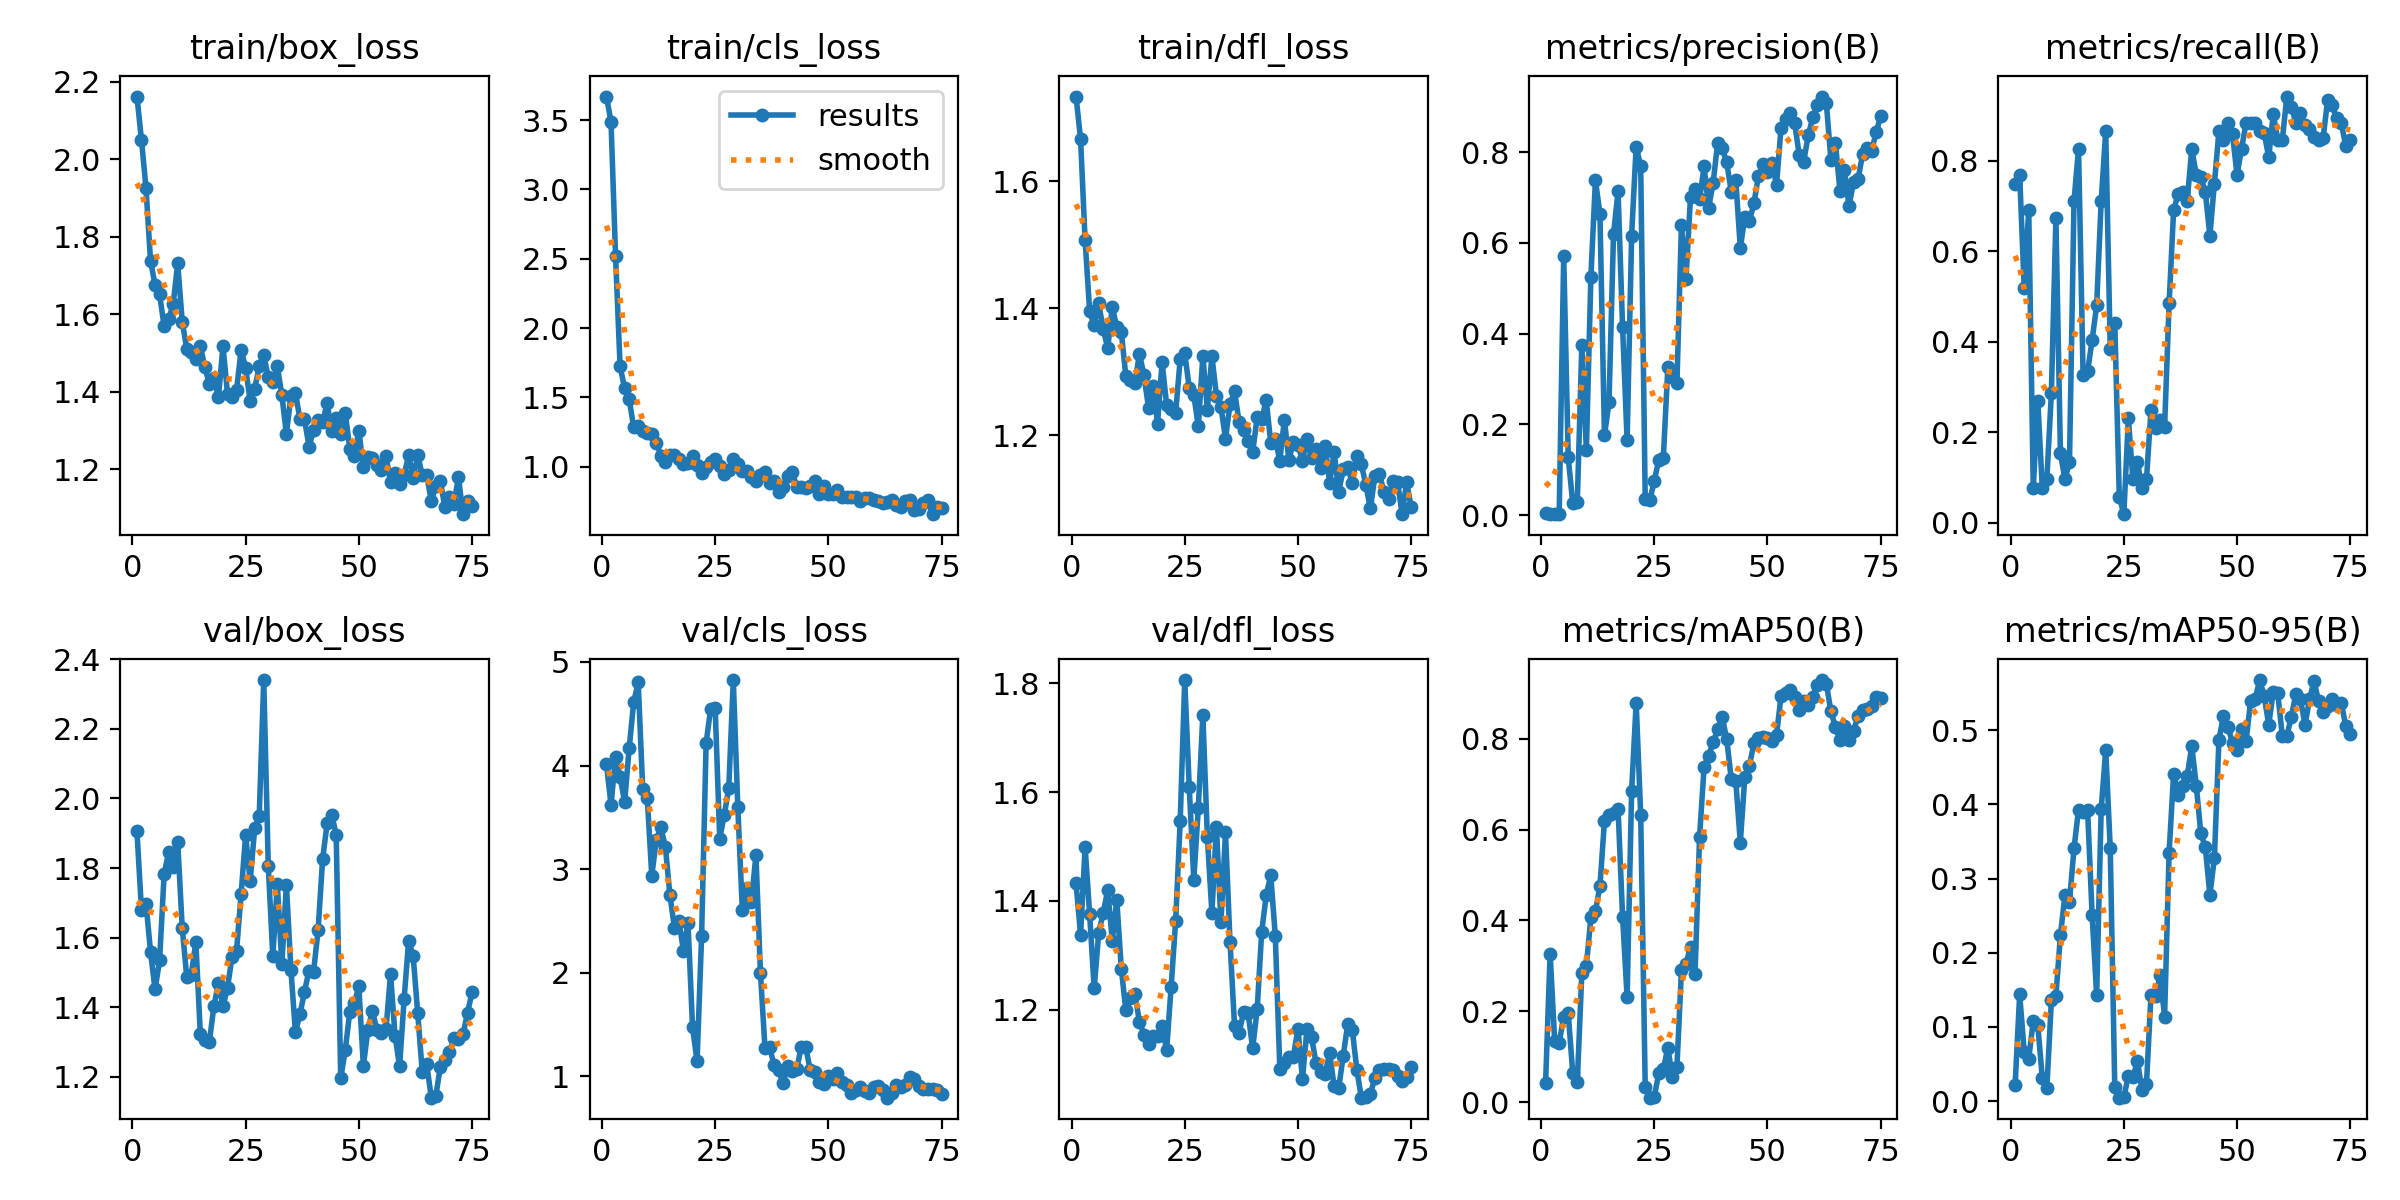

Source data for this figure (header and first rows):
epoch, time, train/box_loss, train/cls_loss, train/dfl_loss, metrics/precision(B), metrics/recall(B), metrics/mAP50(B), metrics/mAP50-95(B), val/box_loss, val/cls_loss, val/dfl_loss, lr/pg0, lr/pg1, lr/pg2
1, 5.181, 2.161, 3.67, 1.733, 0.00549, 0.75, 0.04307, 0.0223, 1.905, 4.01, 1.432, 0.09703, 3e-05, 3e-05
2, 7.365, 2.049, 3.486, 1.667, 0.00345, 0.7692, 0.327, 0.144, 1.68, 3.621, 1.338, 0.09307, 6.99829e-05, 6.99829e-05
3, 9.668, 1.925, 2.52, 1.507, 0.00229, 0.5192, 0.1354, 0.06624, 1.698, 4.081, 1.499, 0.08911, 0.0001099, 0.0001099
4, 11.87, 1.737, 1.724, 1.396, 0.00348, 0.6923, 0.1311, 0.05705, 1.559, 3.894, 1.376, 0.08515, 0.0001497, 0.0001497
5, 14.07, 1.676, 1.568, 1.373, 0.5716, 0.07692, 0.1878, 0.1084, 1.451, 3.645, 1.239, 0.08119, 0.0001893, 0.0001893
6, 16.25, 1.651, 1.488, 1.408, 0.1273, 0.2692, 0.1953, 0.1022, 1.535, 4.165, 1.341, 0.07723, 0.0002286, 0.0002286
7, 18.52, 1.569, 1.285, 1.367, 0.02614, 0.07692, 0.06312, 0.03083, 1.782, 4.61, 1.379, 0.07327, 0.0002676, 0.0002676
8, 20.69, 1.587, 1.292, 1.337, 0.02924, 0.09615, 0.04457, 0.01751, 1.847, 4.801, 1.42, 0.06931, 0.0003063, 0.0003063
9, 23.02, 1.627, 1.259, 1.402, 0.3741, 0.2874, 0.2836, 0.1357, 1.802, 3.771, 1.327, 0.06534, 0.0003446, 0.0003446
10, 25.35, 1.732, 1.241, 1.37, 0.1434, 0.6731, 0.3003, 0.1416, 1.875, 3.689, 1.401, 0.06138, 0.0003823, 0.0003823
11, 27.62, 1.581, 1.235, 1.362, 0.5253, 0.1538, 0.4064, 0.2241, 1.628, 2.937, 1.275, 0.05742, 0.0004196, 0.0004196
12, 29.91, 1.51, 1.173, 1.293, 0.7382, 0.09615, 0.4203, 0.2776, 1.487, 3.284, 1.199, 0.05346, 0.0004562, 0.0004562
13, 32.24, 1.502, 1.081, 1.288, 0.6648, 0.1346, 0.4755, 0.269, 1.493, 3.403, 1.222, 0.04949, 0.0004923, 0.0004923
14, 34.67, 1.486, 1.033, 1.282, 0.1762, 0.7115, 0.6192, 0.3408, 1.589, 3.217, 1.229, 0.04553, 0.0005276, 0.0005276
15, 37.04, 1.518, 1.085, 1.329, 0.2485, 0.8269, 0.6327, 0.3932, 1.323, 2.751, 1.178, 0.04156, 0.0005622, 0.0005622
16, 39.45, 1.463, 1.083, 1.295, 0.6199, 0.3269, 0.6362, 0.3902, 1.305, 2.436, 1.155, 0.0376, 0.000596, 0.000596
17, 41.77, 1.421, 1.058, 1.244, 0.7135, 0.3354, 0.646, 0.3925, 1.301, 2.499, 1.137, 0.03363, 0.000629, 0.000629
18, 44.04, 1.436, 1.016, 1.278, 0.4143, 0.4038, 0.4081, 0.2507, 1.404, 2.212, 1.153, 0.02966, 0.0006611, 0.0006611
19, 46.29, 1.387, 1.025, 1.218, 0.1651, 0.4808, 0.2308, 0.143, 1.469, 2.483, 1.152, 0.02569, 0.0006922, 0.0006922
20, 48.56, 1.518, 1.078, 1.315, 0.6165, 0.7115, 0.6853, 0.3937, 1.403, 1.475, 1.171, 0.02172, 0.0007224, 0.0007224
21, 50.87, 1.394, 1.015, 1.248, 0.8125, 0.8654, 0.8793, 0.4737, 1.456, 1.147, 1.125, 0.01775, 0.0007515, 0.0007515
22, 53.14, 1.387, 0.9569, 1.242, 0.7691, 0.3843, 0.633, 0.3412, 1.546, 2.352, 1.243, 0.01378, 0.0007796, 0.0007796
23, 55.43, 1.405, 0.9943, 1.235, 0.03495, 0.4423, 0.03307, 0.0188, 1.563, 4.217, 1.364, 0.009807, 0.0008066, 0.0008066
24, 57.72, 1.508, 1.036, 1.32, 0.03255, 0.05769, 0.00968, 0.0046, 1.725, 4.547, 1.546, 0.005832, 0.0008325, 0.0008325
25, 60, 1.462, 1.053, 1.329, 0.07545, 0.01923, 0.01179, 0.0052, 1.895, 4.558, 1.806, 0.001857, 0.0008572, 0.0008572
26, 62.37, 1.376, 1.004, 1.275, 0.1227, 0.2308, 0.06365, 0.03411, 1.762, 3.296, 1.609, 0.000855, 0.000855, 0.000855
27, 64.87, 1.407, 0.9497, 1.263, 0.1259, 0.09615, 0.07201, 0.03196, 1.914, 3.519, 1.439, 0.0008439, 0.0008439, 0.0008439
28, 67.15, 1.467, 0.9789, 1.214, 0.3275, 0.1346, 0.1195, 0.05426, 1.949, 3.784, 1.57, 0.0008323, 0.0008323, 0.0008323
29, 69.42, 1.494, 1.054, 1.324, 0.3037, 0.07692, 0.05478, 0.0149, 2.34, 4.825, 1.742, 0.0008205, 0.0008205, 0.0008205
30, 71.7, 1.438, 1.017, 1.241, 0.2907, 0.09615, 0.07644, 0.02313, 1.806, 3.595, 1.517, 0.0008084, 0.0008084, 0.0008084
31, 73.99, 1.426, 0.9692, 1.324, 0.6393, 0.25, 0.2912, 0.1435, 1.546, 2.603, 1.378, 0.000796, 0.000796, 0.000796
32, 76.23, 1.467, 0.9701, 1.263, 0.5207, 0.209, 0.3046, 0.1412, 1.753, 2.816, 1.536, 0.0007832, 0.0007832, 0.0007832
33, 78.46, 1.391, 0.9255, 1.245, 0.7018, 0.2265, 0.3413, 0.1699, 1.524, 2.685, 1.361, 0.0007702, 0.0007702, 0.0007702
34, 80.76, 1.291, 0.8981, 1.195, 0.7187, 0.2115, 0.2828, 0.1139, 1.752, 3.136, 1.526, 0.000757, 0.000757, 0.000757
35, 83.05, 1.389, 0.9384, 1.249, 0.6964, 0.4853, 0.5836, 0.3352, 1.508, 1.996, 1.325, 0.0007435, 0.0007435, 0.0007435
36, 85.37, 1.397, 0.9651, 1.269, 0.7686, 0.6923, 0.7379, 0.4416, 1.329, 1.274, 1.171, 0.0007297, 0.0007297, 0.0007297
37, 87.71, 1.33, 0.8843, 1.221, 0.6771, 0.7258, 0.7623, 0.4134, 1.38, 1.282, 1.158, 0.0007158, 0.0007158, 0.0007158
38, 89.99, 1.33, 0.8996, 1.208, 0.7332, 0.7308, 0.7919, 0.4249, 1.445, 1.114, 1.196, 0.0007016, 0.0007016, 0.0007016
39, 92.22, 1.258, 0.8185, 1.192, 0.8207, 0.7115, 0.8207, 0.4385, 1.505, 1.06, 1.194, 0.0006872, 0.0006872, 0.0006872
40, 94.58, 1.302, 0.8511, 1.173, 0.8094, 0.8269, 0.8475, 0.4788, 1.502, 0.9335, 1.129, 0.0006727, 0.0006727, 0.0006727
41, 96.86, 1.327, 0.93, 1.229, 0.7776, 0.7692, 0.799, 0.4252, 1.621, 1.102, 1.201, 0.000658, 0.000658, 0.000658
42, 99.12, 1.322, 0.9619, 1.225, 0.7128, 0.7639, 0.7112, 0.3613, 1.826, 1.057, 1.344, 0.0006431, 0.0006431, 0.0006431
43, 101.4, 1.37, 0.857, 1.255, 0.7378, 0.7308, 0.7066, 0.3422, 1.928, 1.067, 1.411, 0.0006281, 0.0006281, 0.0006281
44, 103.7, 1.3, 0.8506, 1.188, 0.5887, 0.6346, 0.5712, 0.2779, 1.953, 1.285, 1.447, 0.000613, 0.000613, 0.000613
45, 105.9, 1.332, 0.8474, 1.193, 0.658, 0.75, 0.7167, 0.3276, 1.896, 1.28, 1.336, 0.0005978, 0.0005978, 0.0005978
46, 108.2, 1.29, 0.8643, 1.16, 0.648, 0.8654, 0.7405, 0.4872, 1.195, 1.059, 1.092, 0.0005824, 0.0005824, 0.0005824
47, 110.4, 1.345, 0.8952, 1.224, 0.6872, 0.8461, 0.7897, 0.5194, 1.277, 1.046, 1.102, 0.000567, 0.000567, 0.000567
48, 112.7, 1.254, 0.8041, 1.161, 0.7478, 0.8846, 0.802, 0.5049, 1.387, 0.9497, 1.114, 0.0005516, 0.0005516, 0.0005516
49, 115, 1.235, 0.8585, 1.19, 0.7745, 0.8588, 0.803, 0.4827, 1.412, 0.9275, 1.114, 0.0005361, 0.0005361, 0.0005361
50, 117.3, 1.3, 0.8051, 1.185, 0.7568, 0.7692, 0.801, 0.4737, 1.46, 1.008, 1.165, 0.0005205, 0.0005205, 0.0005205
51, 119.6, 1.207, 0.8027, 1.16, 0.7761, 0.8269, 0.7943, 0.5015, 1.231, 0.9773, 1.073, 0.000505, 0.000505, 0.000505
52, 122, 1.232, 0.8348, 1.194, 0.7287, 0.8846, 0.8083, 0.4857, 1.336, 1.032, 1.165, 0.0004895, 0.0004895, 0.0004895
53, 124.4, 1.23, 0.7818, 1.164, 0.8544, 0.8846, 0.8946, 0.5395, 1.39, 0.9504, 1.151, 0.0004739, 0.0004739, 0.0004739
54, 126.7, 1.211, 0.7845, 1.178, 0.8735, 0.8846, 0.9003, 0.5424, 1.334, 0.9141, 1.102, 0.0004584, 0.0004584, 0.0004584
55, 129.3, 1.199, 0.7844, 1.148, 0.8871, 0.8654, 0.9084, 0.5678, 1.327, 0.8357, 1.087, 0.000443, 0.000443, 0.000443
56, 131.6, 1.234, 0.7842, 1.184, 0.8649, 0.8619, 0.8925, 0.5462, 1.337, 0.8672, 1.083, 0.0004276, 0.0004276, 0.0004276
57, 133.8, 1.168, 0.753, 1.125, 0.7942, 0.8077, 0.8638, 0.5076, 1.495, 0.902, 1.12, 0.0004122, 0.0004122, 0.0004122
58, 136.1, 1.192, 0.7749, 1.173, 0.7793, 0.9039, 0.8839, 0.5522, 1.318, 0.8618, 1.059, 0.000397, 0.000397, 0.000397
59, 138.3, 1.162, 0.774, 1.111, 0.8376, 0.8461, 0.8747, 0.5497, 1.23, 0.8382, 1.056, 0.0003819, 0.0003819, 0.0003819
60, 140.5, 1.186, 0.7587, 1.146, 0.8766, 0.8461, 0.8928, 0.4921, 1.424, 0.8959, 1.115, 0.0003669, 0.0003669, 0.0003669
... 15 more rows
